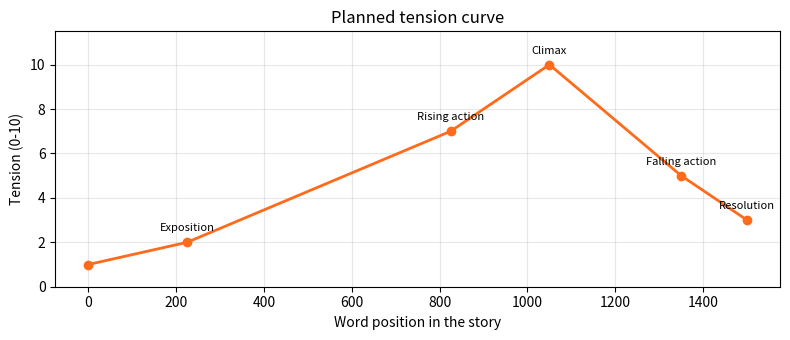

This figure's Python source:
"""
Session 5 · Example 1 — Plan a story's structure before asking AI to write it.

Most stories follow a shape. The classic five-stage arc (exposition, rising
action, climax, falling action, resolution) can be given a share of the total
length. Asking the AI for "a 1,500-word story" gives a saggy middle; asking
for each stage with a word budget and a tension level gives a planned arc.

Run:  python session-05_story_arc.py
Creates: session-05_tension_curve.png   (matplotlib)
"""
import matplotlib
matplotlib.use("Agg")
import matplotlib.pyplot as plt

TOTAL_WORDS = 1500
ARC = [  # stage, share of words, tension at the END of the stage (0-10), what happens
    ("Exposition",     0.15, 2, "Meet Ayesha, a CS student who builds a homework-helper bot"),
    ("Rising action",  0.40, 7, "The bot starts writing her friends' assignments; a teacher grows suspicious"),
    ("Climax",         0.15, 10, "Ayesha must choose: shut the bot down or let a friend take the blame"),
    ("Falling action", 0.20, 5, "She confesses and redesigns the bot to give hints, not answers"),
    ("Resolution",     0.10, 3, "The tutor-bot wins the campus innovation prize"),
]

start, points = 0, [(0, 1)]
print(f"{'Stage':15}{'Words':>6}{'Range':>13}{'Tension':>8}  Beat")
for stage, share, tension, beat in ARC:
    words = round(TOTAL_WORDS * share)
    print(f"{stage:15}{words:6}{start:>6}-{start + words:<6}{tension:>8}  {beat}")
    start += words
    points.append((start, tension))
print(f"Total: {start} words")

xs, ys = zip(*points)
plt.figure(figsize=(8, 3.5))
plt.plot(xs, ys, marker="o", color="#FF6B1A", linewidth=2)
for (stage, *_), x, y in zip(ARC, xs[1:], ys[1:]):
    plt.annotate(stage, (x, y), textcoords="offset points", xytext=(0, 8), ha="center", fontsize=8)
plt.ylim(0, 11.5)
plt.xlabel("Word position in the story")
plt.ylabel("Tension (0-10)")
plt.title("Planned tension curve")
plt.grid(alpha=0.3)
plt.tight_layout()
plt.savefig("session-05_tension_curve.png", dpi=80)
print("Saved -> session-05_tension_curve.png")
